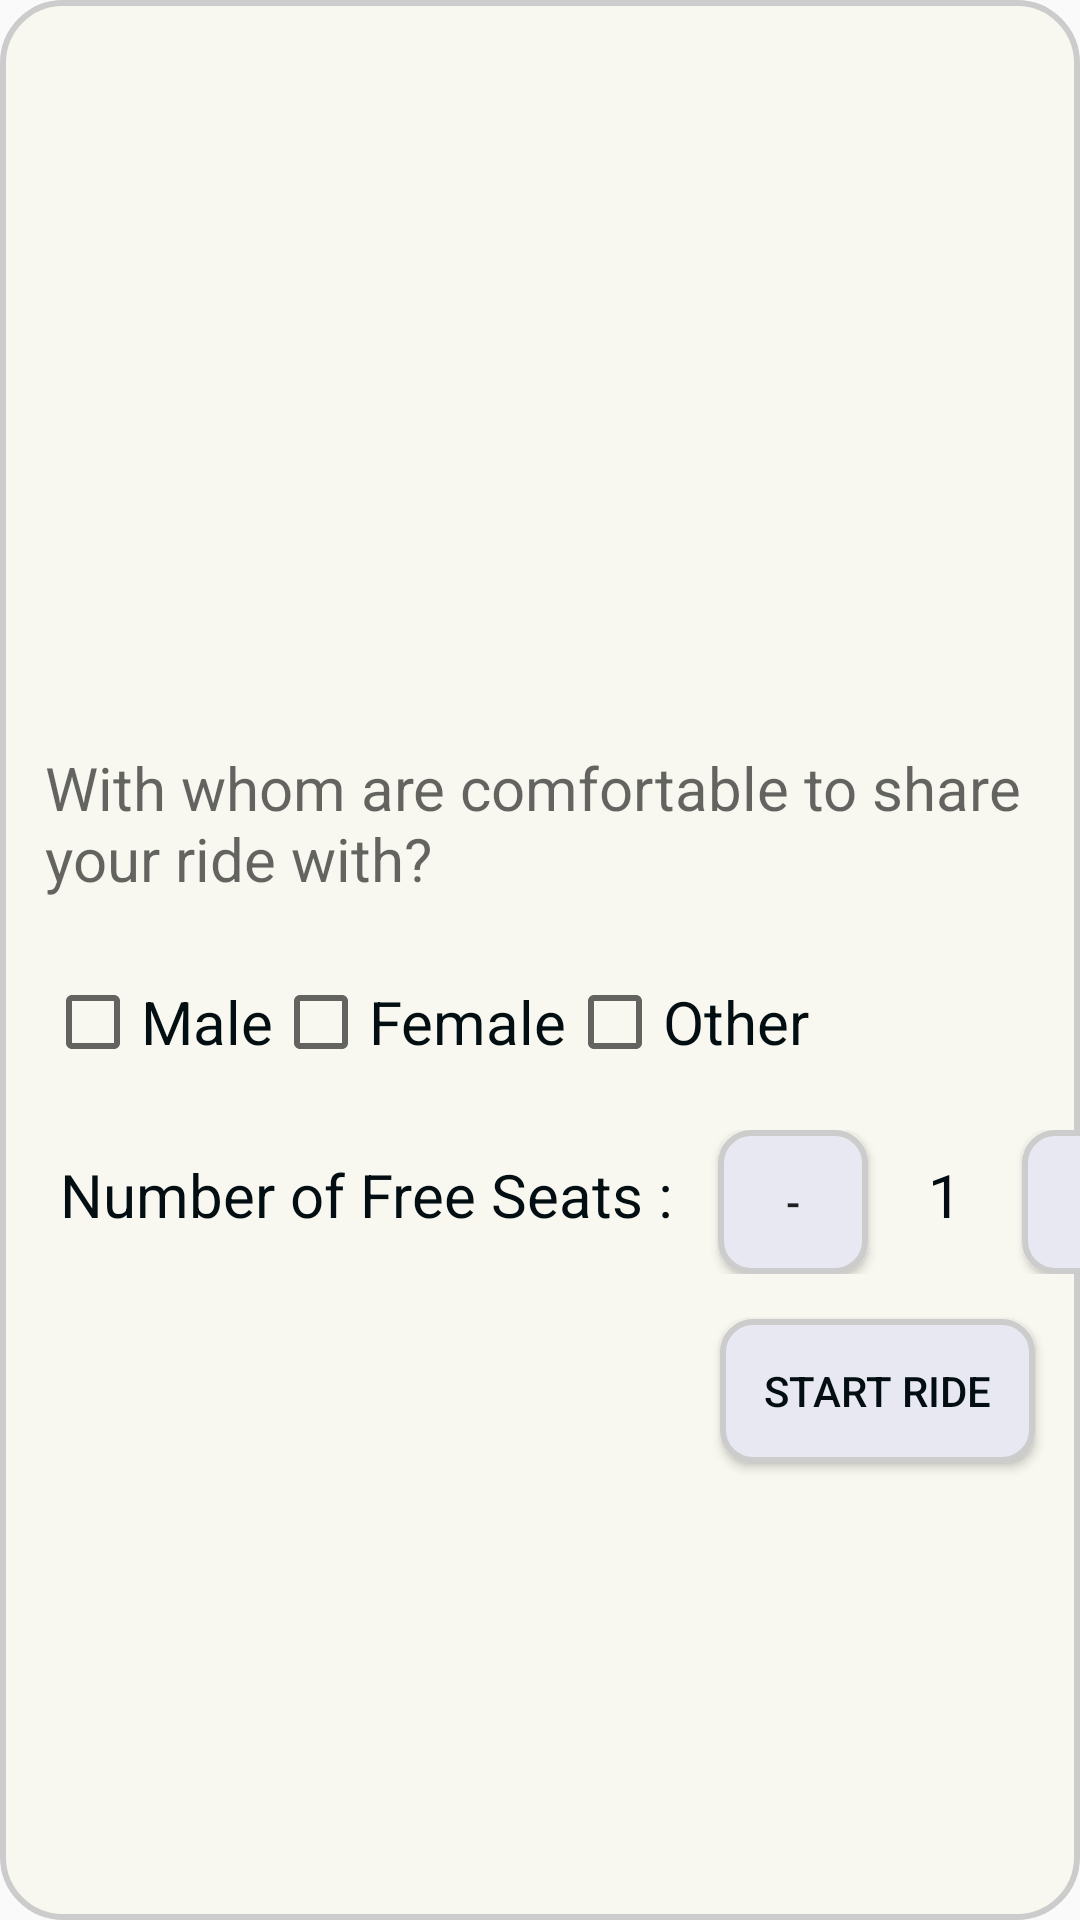

Here is an Android app screen rendered from its layout file. Give the layout XML and the strings, colors and styles it references.
<!-- AndroidManifest.xml: application theme AppTheme -->
<!-- res/layout/start_ride.xml -->
<?xml version="1.0" encoding="utf-8"?>
<LinearLayout xmlns:android="http://schemas.android.com/apk/res/android"
    android:orientation="vertical" android:layout_width="wrap_content"
    android:layout_height="wrap_content"
    android:background="@drawable/dialog_boxes"
    >

    <HorizontalScrollView
        android:layout_margin="10dp"
        android:layout_width="match_parent"
        android:layout_height="214dp">

        <LinearLayout
            android:id="@+id/listOfMyCars"
            android:layout_width="wrap_content"
            android:layout_height="match_parent"
            android:orientation="horizontal" />
    </HorizontalScrollView>
    <TextView
        android:layout_width="wrap_content"
        android:layout_height="wrap_content"
        android:textSize="20dp"
        android:layout_marginTop="10dp"
        android:textColor="#030e12"
        android:hint="With whom are comfortable to share your ride with?"
        android:layout_margin="15dp"
        />

    <LinearLayout
        android:id="@+id/genderGroup"
        android:layout_width="378dp"
        android:layout_height="wrap_content"
        android:layout_marginLeft="15dp"
        android:layout_marginTop="10dp"
        android:orientation="horizontal">

        <CheckBox
            android:id="@+id/chkMale"
            android:layout_width="wrap_content"
            android:layout_height="wrap_content"
            android:text="Male"
            android:textColor="#030e12"
            android:textSize="20dp"></CheckBox>

        <CheckBox
            android:id="@+id/chkFemale"
            android:layout_width="wrap_content"
            android:layout_height="wrap_content"
            android:textColor="#030e12"
            android:text="Female"
            android:textSize="20dp"></CheckBox>

        <CheckBox
            android:id="@+id/chkOther"
            android:layout_width="wrap_content"
            android:textColor="#030e12"
            android:layout_height="wrap_content"
            android:text="Other"
            android:textSize="20dp"></CheckBox>
    </LinearLayout>



    <LinearLayout
        android:layout_width="wrap_content"
        android:layout_height="wrap_content"
        android:orientation="horizontal"
        android:layout_marginLeft="20dp"
        android:layout_marginTop="20dp"
        >
        <TextView
            android:layout_width="wrap_content"
            android:layout_height="wrap_content"
            android:layout_marginBottom="20dp"
            android:text="Number of Free Seats :"
            android:textSize="20dp"
            android:textColor="#030e12"
            />
        <Button
            android:layout_marginRight="20dp"
            android:id="@+id/btnDecrement"
            android:background="@drawable/buttons_rounded"
            android:layout_width="50dp"
            android:layout_marginLeft="15dp"
            android:layout_height="wrap_content"
            android:text="-" />

        <TextView
            android:id="@+id/txtInitialNoOfSeats"
            android:layout_width="wrap_content"
            android:layout_height="wrap_content"
            android:text="1"
            android:textColor="#030e12"
            android:textAlignment="center"
            android:textSize="20dp" />

        <Button
            android:layout_marginLeft="20dp"
            android:id="@+id/btnIncrement"
            android:background="@drawable/buttons_rounded"
            android:layout_width="50dp"
            android:layout_height="wrap_content"
            android:text="+" />

    </LinearLayout>

    <Button
        android:id="@+id/btnStartRide"
        android:layout_width="105dp"
        android:layout_height="wrap_content"
        android:textColor="#030e12"
        android:layout_gravity="right"
        android:layout_margin="15dp"
        android:layout_marginTop="10dp"
        android:background="@drawable/buttons_rounded"
        android:text="Start Ride" />
</LinearLayout>
<!-- resources referenced by this layout -->
<resources>
  <!-- drawable buttons_rounded (drawable) -->
  <?xml version="1.0" encoding="utf-8"?>
  <shape
      xmlns:android="http://schemas.android.com/apk/res/android"
      android:shape="rectangle">
  
      <corners android:radius="10dp" />
  
      
      <stroke android:width="2dp" android:color="#ccc" />
  
      
      <solid android:color="#e7e8f1" />
  
  </shape>
  <!-- drawable dialog_boxes (drawable) -->
  <?xml version="1.0" encoding="utf-8"?>
  <shape
      xmlns:android="http://schemas.android.com/apk/res/android"
      android:shape="rectangle">
  
  
      <corners android:radius="1dp"
          android:bottomRightRadius="20dp" android:bottomLeftRadius="20dp"
          android:topLeftRadius="20dp" android:topRightRadius="20dp"/>
  
      
      <stroke android:width="2dp" android:color="#ccc" />
  
      
      <solid android:color="#F8F8F0" />
  
  </shape>
  <style name="AppTheme" parent="Theme.AppCompat.Light.DarkActionBar">
          
          <item name="colorPrimary">@color/colorPrimary</item>
          <item name="colorPrimaryDark">@color/colorPrimaryDark</item>
          <item name="colorAccent">@color/colorAccent</item>
      </style>
  <color name="colorPrimary">#008577</color>
  <color name="colorPrimaryDark">#00574B</color>
  <color name="colorAccent">#D81B60</color>
</resources>
